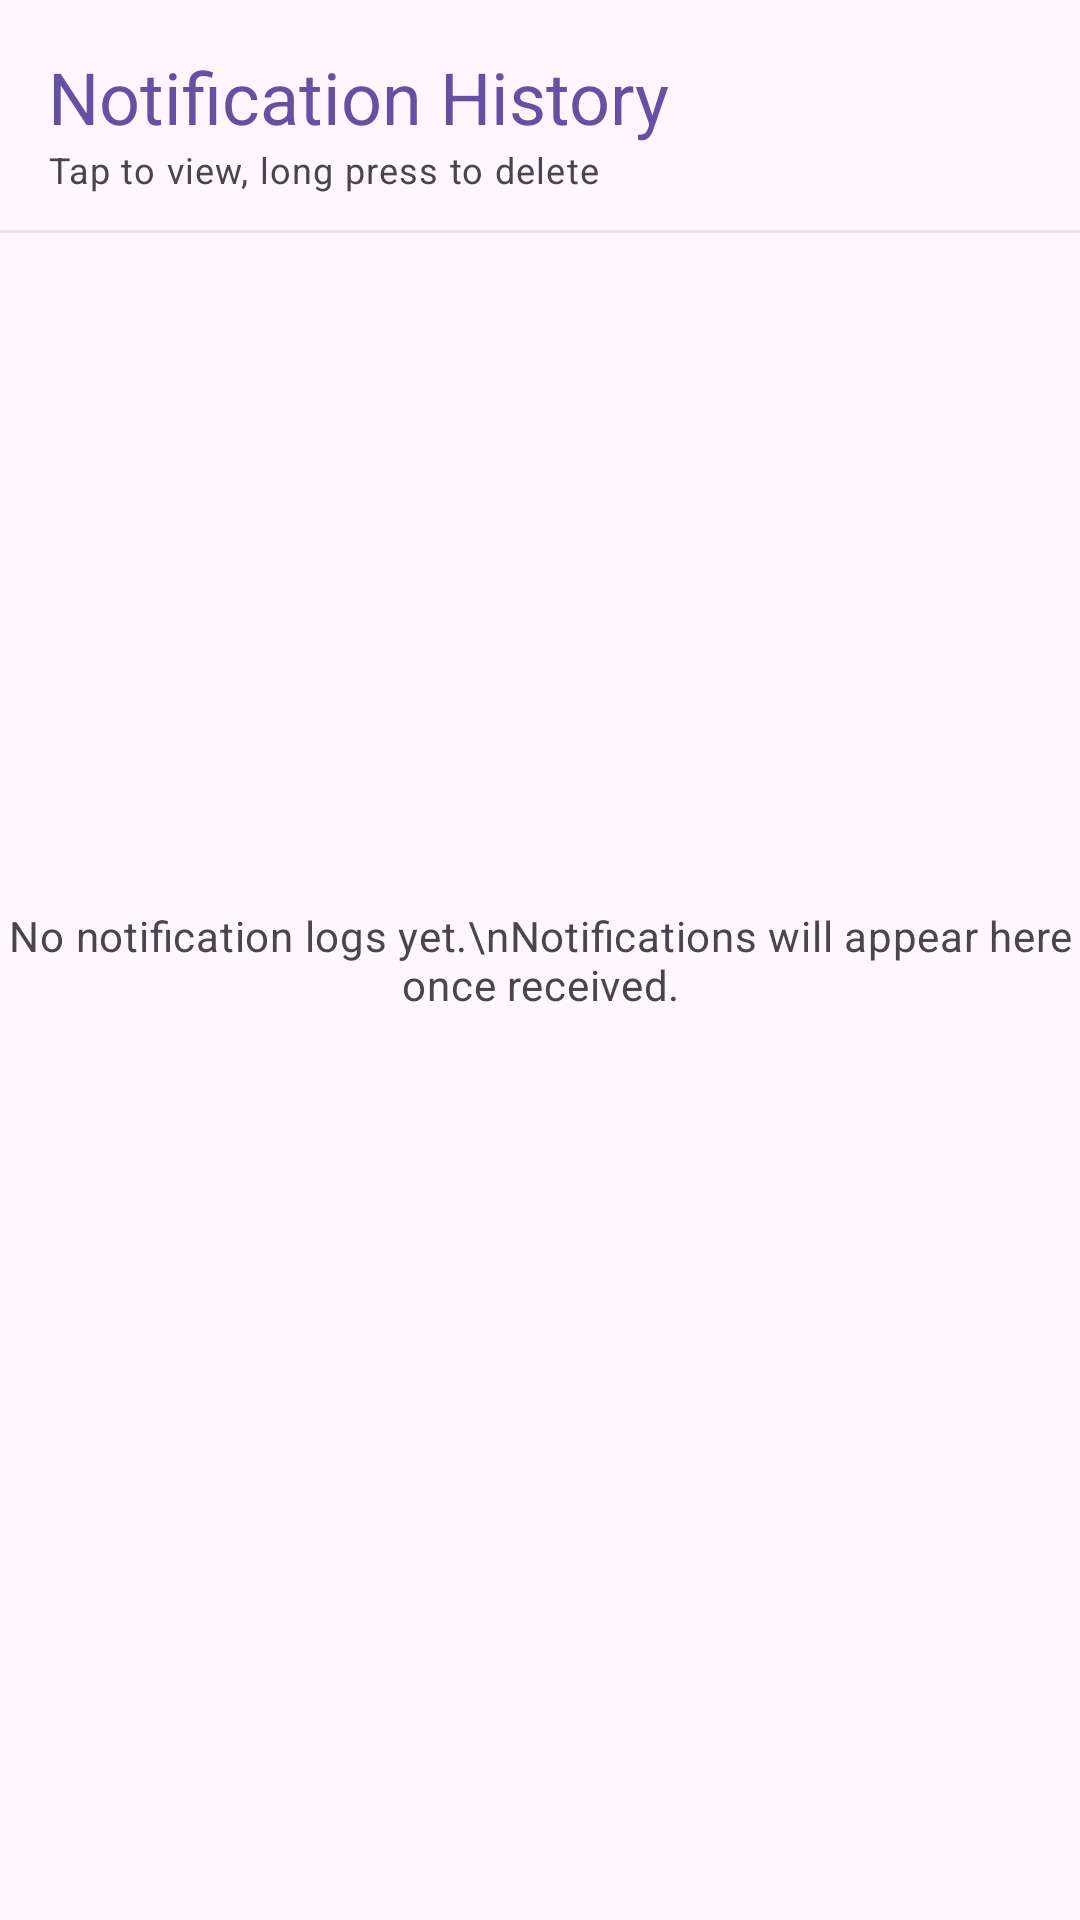

This screen was rendered from an Android layout file. Write that file and the resources it references.
<!-- AndroidManifest.xml: application theme Theme.SBNotificationBox -->
<!-- res/layout/activity_history_manager.xml -->
<?xml version="1.0" encoding="utf-8"?>
<androidx.constraintlayout.widget.ConstraintLayout xmlns:android="http://schemas.android.com/apk/res/android"
    xmlns:app="http://schemas.android.com/apk/res-auto"
    xmlns:tools="http://schemas.android.com/tools"
    android:id="@+id/main"
    android:layout_width="match_parent"
    android:layout_height="match_parent"
    tools:context=".historymanager.HistoryManagerActivity">

    
    <TextView
        android:id="@+id/toolbarTitle"
        android:layout_width="wrap_content"
        android:layout_height="wrap_content"
        android:layout_marginStart="16dp"
        android:layout_marginTop="16dp"
        android:text="Notification History"
        android:textAppearance="?attr/textAppearanceHeadlineSmall"
        android:textColor="?attr/colorPrimary"
        app:layout_constraintStart_toStartOf="parent"
        app:layout_constraintTop_toTopOf="parent" />

    <TextView
        android:id="@+id/toolbarSubtitle"
        android:layout_width="wrap_content"
        android:layout_height="wrap_content"
        android:layout_marginStart="16dp"
        android:text="Tap to view, long press to delete"
        android:textAppearance="?attr/textAppearanceBodySmall"
        android:textColor="?attr/colorOnSurfaceVariant"
        app:layout_constraintStart_toStartOf="parent"
        app:layout_constraintTop_toBottomOf="@+id/toolbarTitle" />

    <View
        android:id="@+id/divider"
        android:layout_width="0dp"
        android:layout_height="1dp"
        android:layout_marginTop="12dp"
        android:background="?attr/colorSurfaceVariant"
        app:layout_constraintEnd_toEndOf="parent"
        app:layout_constraintStart_toStartOf="parent"
        app:layout_constraintTop_toBottomOf="@+id/toolbarSubtitle" />

    
    <androidx.recyclerview.widget.RecyclerView
        android:id="@+id/recyclerView"
        android:layout_width="0dp"
        android:layout_height="0dp"
        android:clipToPadding="false"
        android:padding="8dp"
        app:layout_constraintBottom_toBottomOf="parent"
        app:layout_constraintEnd_toEndOf="parent"
        app:layout_constraintStart_toStartOf="parent"
        app:layout_constraintTop_toBottomOf="@+id/divider" />

    
    <TextView
        android:id="@+id/textViewEmpty"
        android:layout_width="wrap_content"
        android:layout_height="wrap_content"
        android:gravity="center"
        android:text="No notification logs yet.\nNotifications will appear here once received."
        android:textAppearance="?attr/textAppearanceBodyMedium"
        android:textColor="?attr/colorOnSurfaceVariant"
        app:layout_constraintBottom_toBottomOf="parent"
        app:layout_constraintEnd_toEndOf="parent"
        app:layout_constraintStart_toStartOf="parent"
        app:layout_constraintTop_toTopOf="parent" />

</androidx.constraintlayout.widget.ConstraintLayout>
<!-- resources referenced by this layout -->
<resources>
  <style name="Theme.SBNotificationBox" parent="Base.Theme.SBNotificationBox" />
  <style name="Base.Theme.SBNotificationBox" parent="Theme.Material3.DayNight.NoActionBar">
          
          
      </style>
</resources>
